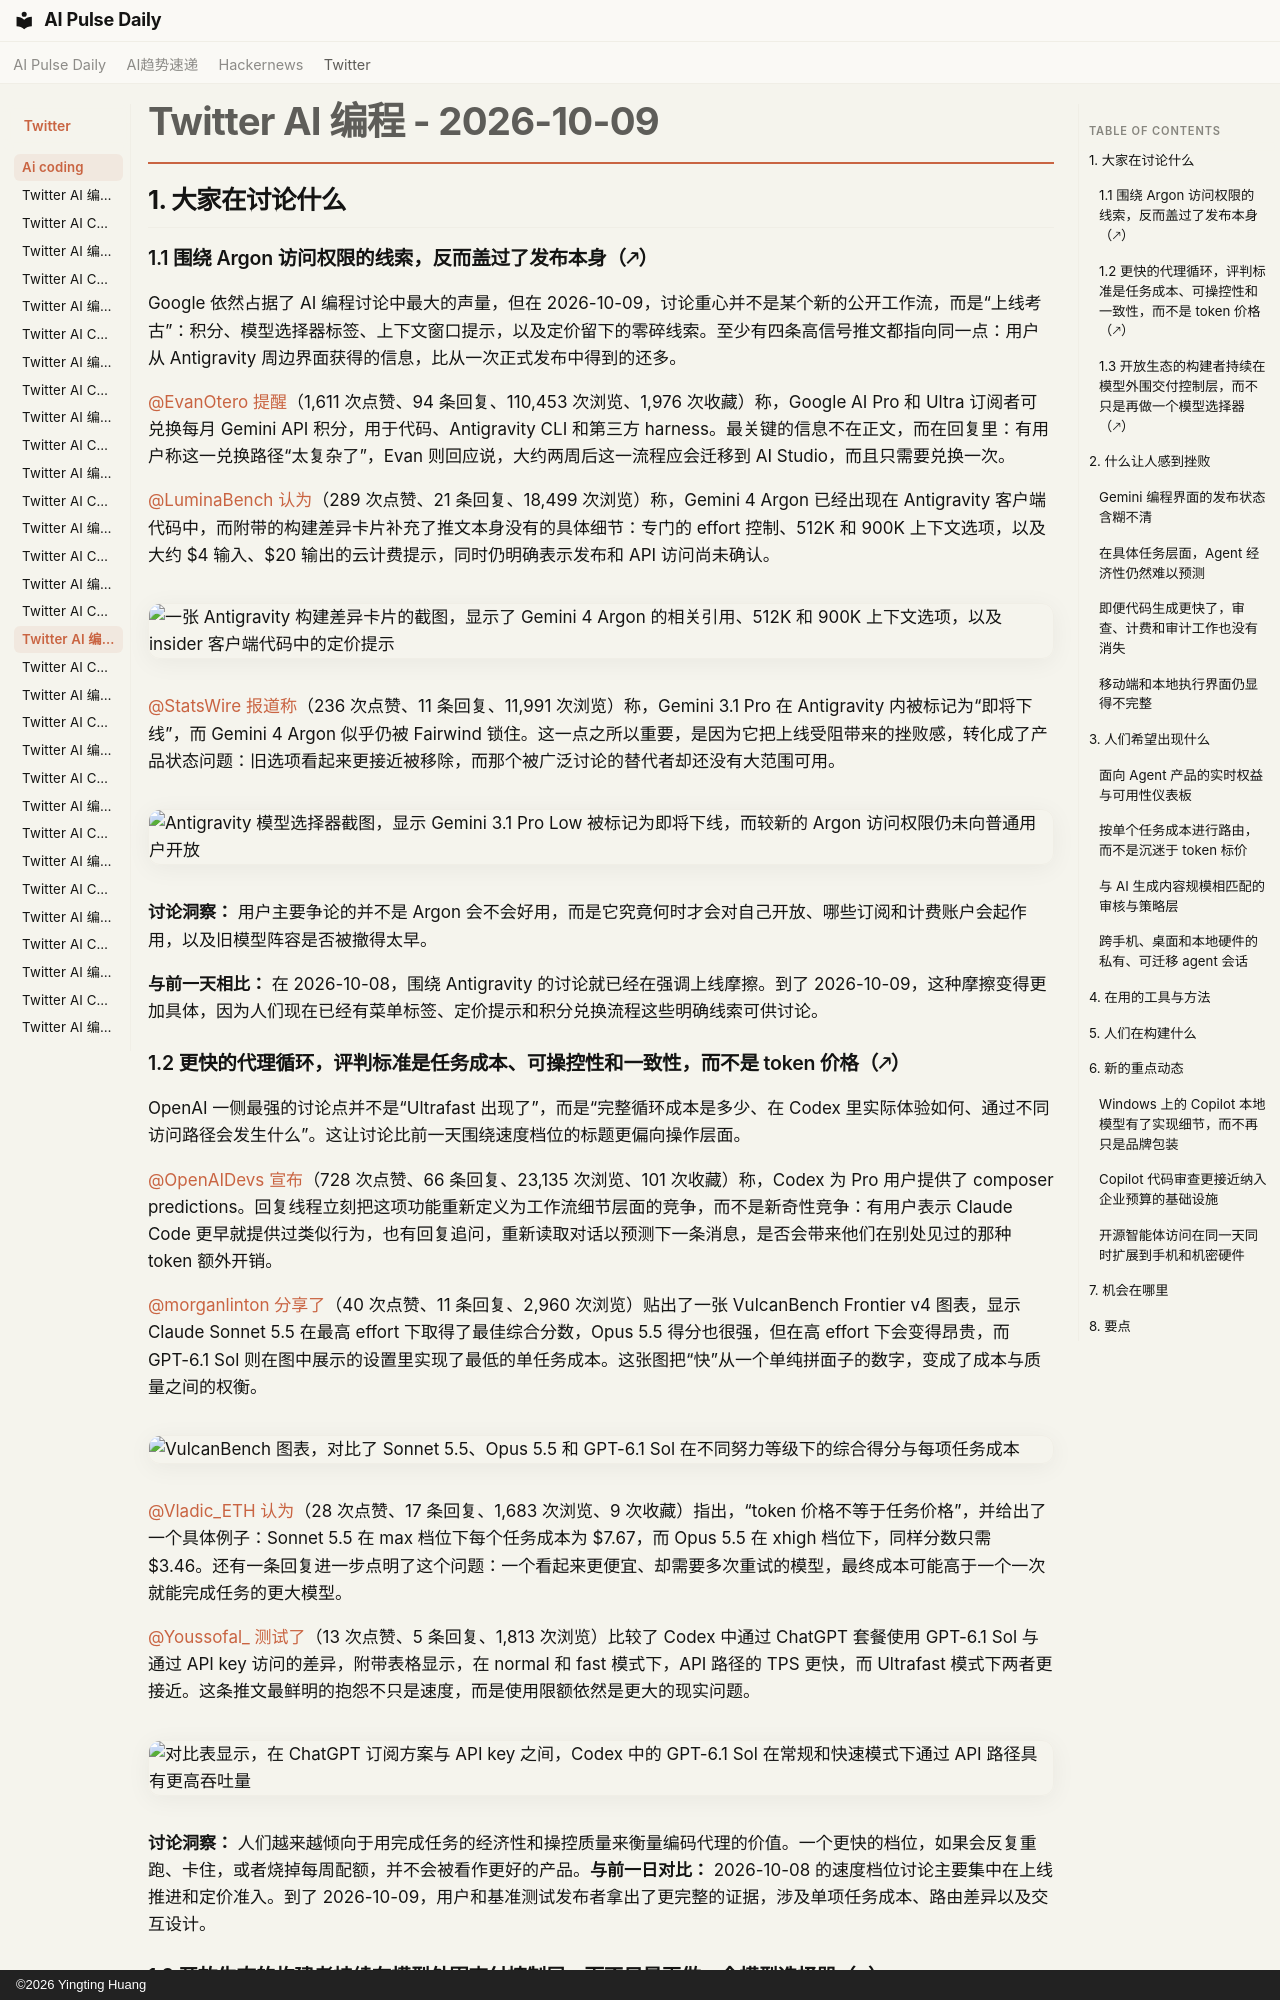

repository: vibewatch/vibewatch.github.io · page: twitter/ai-coding/2026-10-09.zh/index.html · generator: mkdocs · copyright: ©2026 Yingting Huang

# Twitter AI 编程 - 2026-10-09

## 1. 大家在讨论什么

### 1.1 围绕 Argon 访问权限的线索，反而盖过了发布本身（🡕）

Google 依然占据了 AI 编程讨论中最大的声量，但在 2026-10-09，讨论重心并不是某个新的公开工作流，而是“上线考古”：积分、模型选择器标签、上下文窗口提示，以及定价留下的零碎线索。至少有四条高信号推文都指向同一点：用户从 Antigravity 周边界面获得的信息，比从一次正式发布中得到的还多。

[@EvanOtero](https://x.com/EvanOtero) [提醒](https://x.com/EvanOtero/status/2108305567819108660)（1,611 次点赞、94 条回复、110,453 次浏览、1,976 次收藏）称，Google AI Pro 和 Ultra 订阅者可兑换每月 Gemini API 积分，用于代码、Antigravity CLI 和第三方 harness。最关键的信息不在正文，而在回复里：有用户称这一兑换路径“太复杂了”，Evan 则回应说，大约两周后这一流程应会迁移到 AI Studio，而且只需要兑换一次。

[@LuminaBench](https://x.com/LuminaBench) [认为](https://x.com/LuminaBench/status/2108256285334360371)（289 次点赞、21 条回复、18,499 次浏览）称，Gemini 4 Argon 已经出现在 Antigravity 客户端代码中，而附带的构建差异卡片补充了推文本身没有的具体细节：专门的 effort 控制、512K 和 900K 上下文选项，以及大约 $4 输入、$20 输出的云计费提示，同时仍明确表示发布和 API 访问尚未确认。

![一张 Antigravity 构建差异卡片的截图，显示了 Gemini 4 Argon 的相关引用、512K 和 900K 上下文选项，以及 insider 客户端代码中的定价提示](https://pbs.twimg.com/media/HUIF_ATWcAAZtLR.png)

[@StatsWire](https://x.com/StatsWire) [报道称](https://x.com/StatsWire/status/2108545398638092582)（236 次点赞、11 条回复、11,991 次浏览）称，Gemini 3.1 Pro 在 Antigravity 内被标记为“即将下线”，而 Gemini 4 Argon 似乎仍被 Fairwind 锁住。这一点之所以重要，是因为它把上线受阻带来的挫败感，转化成了产品状态问题：旧选项看起来更接近被移除，而那个被广泛讨论的替代者却还没有大范围可用。

![Antigravity 模型选择器截图，显示 Gemini 3.1 Pro Low 被标记为即将下线，而较新的 Argon 访问权限仍未向普通用户开放](https://pbs.twimg.com/media/HUMOmNDbwAAk0B7.png)

**讨论洞察：** 用户主要争论的并不是 Argon 会不会好用，而是它究竟何时才会对自己开放、哪些订阅和计费账户会起作用，以及旧模型阵容是否被撤得太早。

**与前一天相比：** 在 2026-10-08，围绕 Antigravity 的讨论就已经在强调上线摩擦。到了 2026-10-09，这种摩擦变得更加具体，因为人们现在已经有菜单标签、定价提示和积分兑换流程这些明确线索可供讨论。

### 1.2 更快的代理循环，评判标准是任务成本、可操控性和一致性，而不是 token 价格（🡕）

OpenAI 一侧最强的讨论点并不是“Ultrafast 出现了”，而是“完整循环成本是多少、在 Codex 里实际体验如何、通过不同访问路径会发生什么”。这让讨论比前一天围绕速度档位的标题更偏向操作层面。

[@OpenAIDevs](https://x.com/OpenAIDevs) [宣布](https://x.com/OpenAIDevs/status/2108624138369929725)（728 次点赞、66 条回复、23,135 次浏览、101 次收藏）称，Codex 为 Pro 用户提供了 composer predictions。回复线程立刻把这项功能重新定义为工作流细节层面的竞争，而不是新奇性竞争：有用户表示 Claude Code 更早就提供过类似行为，也有回复追问，重新读取对话以预测下一条消息，是否会带来他们在别处见过的那种 token 额外开销。

[@morganlinton](https://x.com/morganlinton) [分享了](https://x.com/morganlinton/status/2108355804537786840)（40 次点赞、11 条回复、2,960 次浏览）贴出了一张 VulcanBench Frontier v4 图表，显示 Claude Sonnet 5.5 在最高 effort 下取得了最佳综合分数，Opus 5.5 得分也很强，但在高 effort 下会变得昂贵，而 GPT-6.1 Sol 则在图中展示的设置里实现了最低的单任务成本。这张图把“快”从一个单纯拼面子的数字，变成了成本与质量之间的权衡。

![VulcanBench 图表，对比了 Sonnet 5.5、Opus 5.5 和 GPT-6.1 Sol 在不同努力等级下的综合得分与每项任务成本](https://pbs.twimg.com/media/HUJhrPzb0AAuIN7.jpg)

[@Vladic_ETH](https://x.com/Vladic_ETH) [认为](https://x.com/Vladic_ETH/status/2108591593120756156)（28 次点赞、17 条回复、1,683 次浏览、9 次收藏）指出，“token 价格不等于任务价格”，并给出了一个具体例子：Sonnet 5.5 在 max 档位下每个任务成本为 $7.67，而 Opus 5.5 在 xhigh 档位下，同样分数只需 $3.46。还有一条回复进一步点明了这个问题：一个看起来更便宜、却需要多次重试的模型，最终成本可能高于一个一次就能完成任务的更大模型。

[@Youssofal_](https://x.com/Youssofal_) [测试了](https://x.com/Youssofal_/status/2108542066150047807)（13 次点赞、5 条回复、1,813 次浏览）比较了 Codex 中通过 ChatGPT 套餐使用 GPT-6.1 Sol 与通过 API key 访问的差异，附带表格显示，在 normal 和 fast 模式下，API 路径的 TPS 更快，而 Ultrafast 模式下两者更接近。这条推文最鲜明的抱怨不只是速度，而是使用限额依然是更大的现实问题。

![对比表显示，在 ChatGPT 订阅方案与 API key 之间，Codex 中的 GPT-6.1 Sol 在常规和快速模式下通过 API 路径具有更高吞吐量](https://pbs.twimg.com/media/HUMLhHXXMAARYXg.jpg)

**讨论洞察：** 人们越来越倾向于用完成任务的经济性和操控质量来衡量编码代理的价值。一个更快的档位，如果会反复重跑、卡住，或者烧掉每周配额，并不会被看作更好的产品。**与前一日对比：** 2026-10-08 的速度档位讨论主要集中在上线推进和定价准入。到了 2026-10-09，用户和基准测试发布者拿出了更完整的证据，涉及单项任务成本、路由差异以及交互设计。
